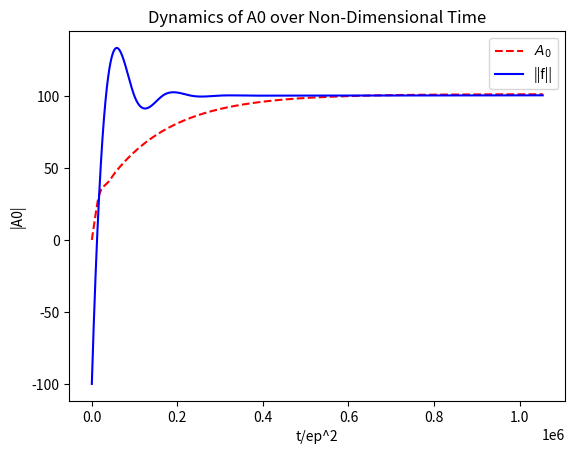

Recreate this plot in Python.
import numpy as np
from scipy.integrate import quad
from scipy.optimize import fsolve
from scipy.integrate import solve_ivp
from scipy.interpolate import interp1d
import matplotlib.pyplot as plt


def g1(phi0, x, params):
    U, G, H, X, Y = x
    V = 0  # Constant

    ep = params['ep']
    gamma = params['gamma']
    u0 = params['u0']

    v1mu1 = (V - U) + (G - X) * np.cos(phi0) + (H - Y) * np.sin(phi0)
    cond = (ep * v1mu1 >= u0 - 1)

    g1out = np.where(cond, gamma * v1mu1 * (2 * (1 - u0) + ep * v1mu1), -gamma / ep * (1 - u0) ** 2)
    return g1out


def g1Cos(phi0, x, params):
    return g1(phi0, x, params) * np.cos(phi0)


def g1Sin(phi0, x, params):
    return g1(phi0, x, params) * np.sin(phi0)


def hbsystem_case1(x, params):
    U, G, H, X, Y = x
    mu = params['mu']
    a1 = params['a1']
    a2 = params['a2']
    a0 = params['a0cur']

    F = np.zeros(5)
    F[0] = -a2 * U + (1 / (2 * np.pi)) * quad(lambda phi0: g1(phi0,x,params),0,2*np.pi)[0]
    F[1] = H - Y + a1 * G
    F[2] = -mu * H + (mu + 1) * Y + a2 * X - (1 / np.pi) * quad(lambda phi0: g1Cos(phi0,x,params),0,2*np.pi)[0]
    F[3] = -G + X + a1 * H + a0
    F[4] = mu * G - (mu + 1) * X + a2 * Y - (1 / np.pi) * quad(lambda phi0: g1Sin(phi0,x,params),0,2*np.pi)[0]
    return F


def odefun(t, A0, params):
    if params['nsolve_ics'] is None:
        params['nsolve_ics'] = np.array([100, 100, 100, 100, 100])

    params['a0cur'] = A0
    lambda_ = params['lambda']

    x = fsolve(hbsystem_case1, params['nsolve_ics'], args=(params,))
    params['nsolve_ics'] = x
    H = x[2]

    return (-1 / 2) * (lambda_ * A0 - H)


# Define the nonlinear drain current
def g(v, u):
    delta = v - u + 1
    return gamma * delta**2 if delta >= 0 else 0


# Define the first-order ODEs
def ode9a(t, y):
    f1, f2, v, u = y  # State variables
    # Dynamics of v and u
    u_prime = (g(v, u) - a2 * u) / (1 + mu)
    v_prime = u_prime - a1 * v - ep * f1

    # Dynamics of f
    f1_prime = f2
    f2_prime = -ep**2 * lambda_ * f2 - f1 + ep * v_prime

    return [f1_prime, f2_prime, v_prime, u_prime]


# Solution driver function
if __name__ == "__main__":
    # Dimensional parameters
    Cm = 2.201e-15
    Cs = 1.62e-11
    Cg = 2.32e-11
    Lm = 4.496e-2
    Rm = 5.62e1
    Rs = 7.444e3
    Rg = 5.168e4
    Vth = -0.95
    beta = 0.12
    B = 0.8

    # Compute nondimensional parameters
    mu = Cg / Cs
    a1 = np.sqrt(Lm * Cm) / (Cg * Rg)
    a2 = np.sqrt(Lm * Cm) / (Cs * Rs)
    ep = np.sqrt(Cm / Cg)
    lambda_ = Rm * Cg / np.sqrt(Lm * Cm)
    gamma = beta * abs(Vth) * np.sqrt(Lm * Cm) / Cs

    # Compute steady-state value u0
    u0 = (1 + a2 / (2 * gamma)) - np.sqrt((1 + a2 / (2 * gamma)) ** 2 - 1)
    v0 = 0

    params = {
        'mu': mu, 'a1': a1, 'a2': a2, 'ep': ep, 'lambda': lambda_, 'gamma': gamma, 'v0': v0, 'u0': u0,
        'a0cur': 0, 'nsolve_ics': None
    }

    t_span = (0, 200)
    t_eval = np.linspace(*t_span, 50000)

    # Integrate the ODE
    results = solve_ivp(odefun, t_span, [0], t_eval=t_eval, args=(params,))
    solution = solve_ivp(ode9a, t_span, [-100, 0, 100, 100], t_eval=t_eval, method='RK45')

    signal = solution.y[0]
    upperEnvelope = np.zeros(len(signal))
    time = [0, ]
    amp = [signal[0], ]
    for k in range(1, len(signal) - 1):
        if (np.sign(signal[k] - signal[k - 1]) == 1) and (np.sign(signal[k] - signal[k + 1]) == 1):
            time.append(k)
            amp.append(signal[k])

    time.append(len(signal) - 1)
    amp.append(signal[-1])
    upper = interp1d(time, amp, kind='cubic', bounds_error=False, fill_value=0.0)

    for k in range(0, len(signal)):
        upperEnvelope[k] = upper(k)

    t = results.t
    # Plot the results
    plt.plot(t[:25000] / ep ** 2, np.abs(results.y[0])[:25000], color='r', linestyle='--', label='$A_0$')
    plt.plot(t[:25000] / ep ** 2, upperEnvelope[:25000], color='b', label='||f||')
    plt.xlabel('t/ep^2')
    plt.ylabel('|A0|')
    plt.title('Dynamics of A0 over Non-Dimensional Time')
    plt.legend()
    plt.show()
